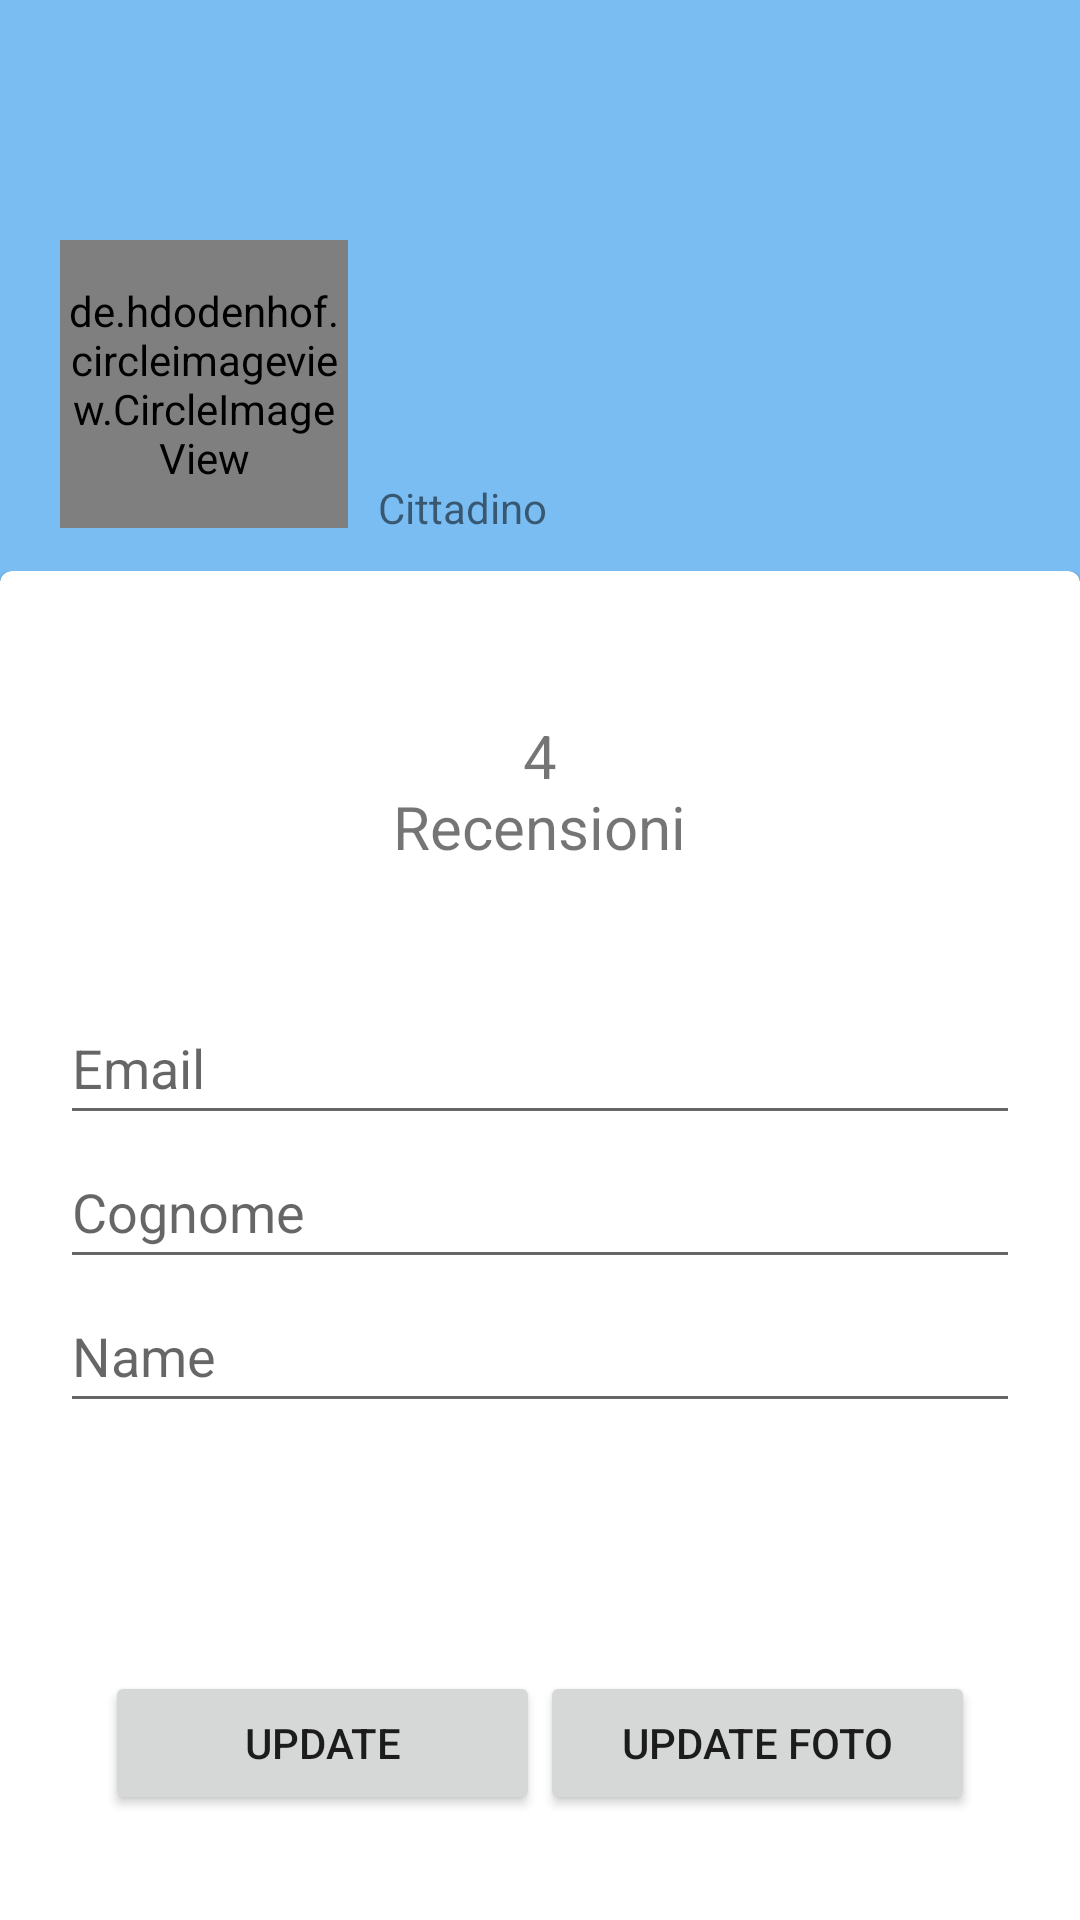

Write the Android layout XML for this screen, with the resource values it uses.
<!-- AndroidManifest.xml: application theme Theme.HereForU -->
<!-- res/layout/fragment_profilo.xml -->
<?xml version="1.0" encoding="utf-8"?>
<FrameLayout
    android:id="@+id/profiloContainer"
    xmlns:android="http://schemas.android.com/apk/res/android"
    xmlns:app="http://schemas.android.com/apk/res-auto"
    xmlns:tools="http://schemas.android.com/tools"
    android:layout_width="match_parent"
    android:layout_height="match_parent"
    tools:context=".ui.ProfiloFragment">

    <LinearLayout
        android:layout_width="match_parent"
        android:layout_height="match_parent"
        android:orientation="vertical"
        tools:context=".form.UserProfile">

        <RelativeLayout
            android:layout_width="match_parent"
            android:layout_height="300dp"
            android:padding="20dp"
            android:background="@color/azzurro"
            >
            


            <de.hdodenhof.circleimageview.CircleImageView
                android:id="@+id/imageProfile"
                android:layout_width="96dp"
                android:layout_height="96dp"
                android:layout_marginTop="60dp"
                android:src="@drawable/ic_profile"
                app:civ_border_color="#FF000000"
                app:civ_border_width="2dp" />

            <TextView
                android:id="@+id/NameProfile"
                android:layout_width="wrap_content"
                android:layout_height="wrap_content"
                android:layout_centerVertical="true"
                android:layout_marginLeft="10dp"
                android:layout_toRightOf="@id/imageProfile"
                android:includeFontPadding="false"
                android:text=""
                android:textSize="20sp" />

            <TextView
                android:id="@+id/WHO"
                android:layout_width="wrap_content"
                android:layout_height="wrap_content"
                android:layout_below="@id/NameProfile"
                android:layout_marginLeft="10dp"
                android:layout_toRightOf="@id/imageProfile"
                android:includeFontPadding="false"
                android:text="Cittadino"
                android:textSize="14sp" />

        </RelativeLayout>

        <LinearLayout
            android:layout_width="match_parent"
            android:layout_height="120dp"
            android:layout_marginTop="-110dp">

            <com.google.android.material.card.MaterialCardView
                android:layout_width="0dp"
                android:layout_height="125dp"
                android:layout_weight="1">

                <RelativeLayout
                    android:layout_width="match_parent"
                    android:layout_height="match_parent">

                    <ImageView
                        android:layout_width="30dp"
                        android:layout_height="30dp"
                        android:layout_centerHorizontal="true"
                        android:src="@drawable/ic_home" />

                    <TextView
                        android:id="@+id/payment_label"
                        android:layout_width="wrap_content"
                        android:layout_height="wrap_content"
                        android:layout_centerInParent="true"
                        android:includeFontPadding="false"
                        android:text="4"
                        android:textSize="20sp" />

                    <TextView
                        android:id="@+id/payment_desc"
                        android:layout_width="wrap_content"
                        android:layout_height="wrap_content"
                        android:layout_below="@id/payment_label"
                        android:layout_centerHorizontal="true"
                        android:includeFontPadding="false"
                        android:text="Recensioni"
                        android:textSize="20sp" />


                </RelativeLayout>
            </com.google.android.material.card.MaterialCardView>

        </LinearLayout>

        <LinearLayout
            android:layout_width="match_parent"
            android:layout_height="212dp"
            android:orientation="vertical"
            android:padding="20dp">

            <EditText
                android:id="@+id/myEmail"
                android:layout_width="match_parent"
                android:layout_height="wrap_content"
                android:ems="10"
                android:hint="Email"
                android:inputType="textPersonName"
                android:minHeight="48dp"
                android:text="" />

            <EditText
                android:id="@+id/myCognome"
                android:layout_width="match_parent"
                android:layout_height="wrap_content"
                android:ems="10"
                android:hint="Cognome"
                android:inputType="textPersonName"
                android:minHeight="48dp"
                android:text="" />

            <EditText
                android:id="@+id/myName"
                android:layout_width="match_parent"
                android:layout_height="wrap_content"
                android:ems="10"
                android:hint="Name"
                android:inputType="textPersonName"
                android:minHeight="48dp"
                android:text="" />


        </LinearLayout>

        <LinearLayout
            android:id="@+id/db1_root"
            android:layout_width="match_parent"
            android:layout_height="match_parent"
            android:orientation="vertical">


            <LinearLayout
                android:layout_width="match_parent"
                android:layout_height="131dp"
                android:layout_weight="1"
                android:gravity="center|bottom">

                <androidx.appcompat.widget.AppCompatButton
                    android:id="@+id/prova4"
                    android:layout_width="145dp"
                    android:layout_height="wrap_content"
                    android:layout_gravity="center_horizontal|center"
                    android:onClick="update"
                    android:text="Update" />

                <androidx.appcompat.widget.AppCompatButton
                    android:text="Update Foto"
                    android:id="@+id/UpdateFoto"
                    android:layout_width="145dp"
                    android:layout_height="wrap_content"
                    android:layout_gravity="center_horizontal|center"
                   />
            </LinearLayout>

        </LinearLayout>
    </LinearLayout>

</FrameLayout>
<!-- resources referenced by this layout -->
<resources>
  <color name="azzurro">#7ABDF3</color>
  <style name="Theme.HereForU" parent="Theme.MaterialComponents.DayNight.DarkActionBar">
          
          <item name="colorPrimary">@color/background</item>
          <item name="colorPrimaryVariant">@color/grigio</item>
          <item name="colorOnPrimary">@color/white</item>
          
          <item name="colorSecondary">@color/teal_200</item>
          <item name="colorSecondaryVariant">@color/teal_700</item>
          <item name="colorOnSecondary">@color/black</item>
          
          <item name="android:statusBarColor" tools:targetApi="l">?attr/colorPrimaryVariant</item>
          
      </style>
  <color name="background">#CCD6EFEF</color>
  <color name="grigio">#A4A5A4</color>
  <color name="white">#FFFFFFFF</color>
  <color name="teal_200">#FF03DAC5</color>
  <color name="teal_700">#FF018786</color>
  <color name="black">#FF000000</color>
</resources>
